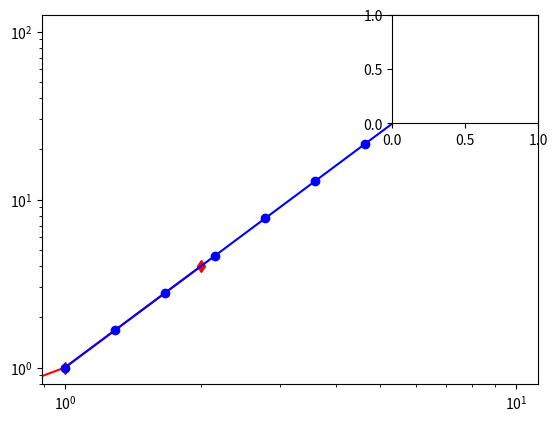

The script that saved this image:
# -*- coding: utf-8 -*-
"""
Created on Wed Apr 11 14:43:08 2018

[redacted]
"""

import numpy as np
import matplotlib.pyplot as plt

a = np.array([0.,0.,0.,0.,0.])
print(a)
b = np.zeros(5)
print(b)
x = np.array([1,2,5])
print(x)
print(x[0:1])
a= np.array([1,2])
b = np.array([3,4,5])
c = b[1:]
print(c)
print(b[a] is c)

plt.plot([0,1,2],[0,1,4],"rd-") 

x=np.logspace(0,1,10)
y=x**2
plt.loglog(x,y,"bo-") 

plt.subplot(333) 
#plt.subplot(222) 